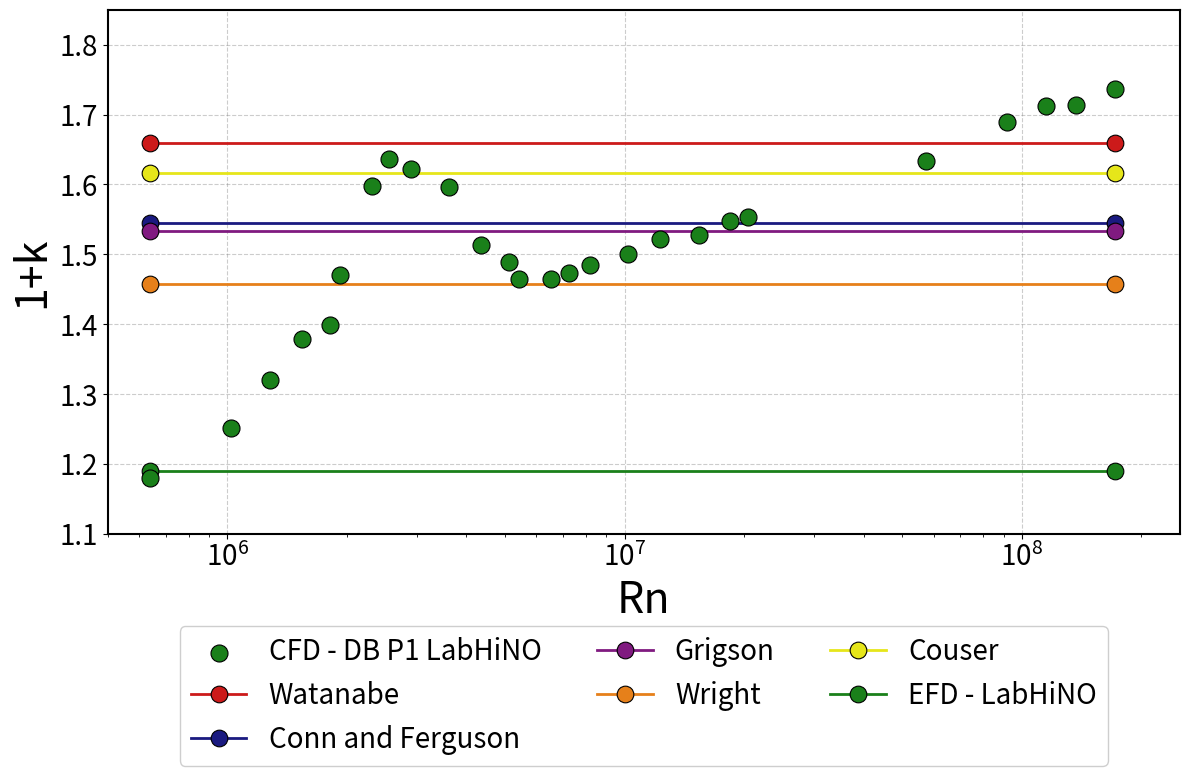

Here is the Python script that generated this plot:
"""
Valores de (1+k) para el P1 en función de Rn
CFD DB, EFD y correlaciones empíricas de la literatura
FORMATO ESTANDARIZADO (mismo que el .py original de la tesis):
- Títulos ejes: 31pt
- Números ejes: 20pt
- Leyenda: 20pt
- figsize=(12, 8)
"""

import numpy as np
import matplotlib.pyplot as plt
import os

OUTPUT_DIR = './graficos_pdf'
os.makedirs(OUTPUT_DIR, exist_ok=True)


def generar_empiricos():
    # TPA CFD 195 (excluyendo últimos 2 puntos)
    Re_CFD = np.array([6.40e5, 1.02e6, 1.28e6, 1.54e6, 1.81e6, 1.92e6, 2.31e6,
                       2.56e6, 2.90e6, 3.62e6, 4.35e6, 5.43e6, 6.52e6, 5.12e6,
                       7.25e6, 8.20e6, 1.02e7, 1.23e7, 1.54e7, 1.84e7, 2.05e7,
                       5.73e7, 9.17e7, 1.15e8, 1.37e8, 1.72e8])
    
    k_CFD = np.array([1.179, 1.251, 1.32, 1.378, 1.399, 1.47, 1.598, 1.637,
                      1.622, 1.596, 1.513, 1.465, 1.465, 1.489, 1.473, 1.484,
                      1.501, 1.522, 1.528, 1.548, 1.554, 1.633, 1.69, 1.713,
                      1.714, 1.736])
    
    Re_range = np.array([6.40e5, 1.72e8])
    
    # Colores mate
    tgreen  = (0.1, 0.5, 0.1)
    tblue   = (0.1, 0.1, 0.5)
    tred    = (0.8, 0.1, 0.1)
    tpurple = (0.5, 0.1, 0.5)
    torange = (0.9, 0.5, 0.1)
    tyellow = (0.9, 0.9, 0.1)
    
    # =========================================================================
    # PLOT con formato estandarizado
    # =========================================================================
    fig, ax = plt.subplots(figsize=(12, 8))
    
    # Scatter CFD - marcadores grandes (s=150 como el estándar)
    ax.scatter(Re_CFD, k_CFD, marker='o', color=tgreen,
               edgecolor='black', linewidth=0.8, s=150, zorder=3,
               label='CFD - DB P1 LabHiNO')
    
    # Correlaciones empíricas - líneas gruesas, marcadores grandes
    ax.plot(Re_range, [1.66, 1.66], 'o-', color=tred,
            markerfacecolor=tred, markeredgecolor='black', markeredgewidth=0.8,
            linewidth=2, markersize=12, label='Watanabe', zorder=2)
    
    ax.plot(Re_range, [1.545, 1.545], 'o-', color=tblue,
            markerfacecolor=tblue, markeredgecolor='black', markeredgewidth=0.8,
            linewidth=2, markersize=12, label='Conn and Ferguson', zorder=2)
    
    ax.plot(Re_range, [1.534, 1.534], 'o-', color=tpurple,
            markerfacecolor=tpurple, markeredgecolor='black', markeredgewidth=0.8,
            linewidth=2, markersize=12, label='Grigson', zorder=2)
    
    ax.plot(Re_range, [1.457, 1.457], 'o-', color=torange,
            markerfacecolor=torange, markeredgecolor='black', markeredgewidth=0.8,
            linewidth=2, markersize=12, label='Wright', zorder=2)
    
    ax.plot(Re_range, [1.616, 1.616], 'o-', color=tyellow,
            markerfacecolor=tyellow, markeredgecolor='black', markeredgewidth=0.8,
            linewidth=2, markersize=12, label='Couser', zorder=2)
    
    ax.plot(Re_range, [1.19, 1.19], 'o-', color=tgreen,
            markerfacecolor=tgreen, markeredgecolor='black', markeredgewidth=0.8,
            linewidth=2, markersize=12, label='EFD - LabHiNO', zorder=2)
    
    # =========================================================================
    # FORMATO ESTANDARIZADO
    # =========================================================================
    ax.set_xscale('log')
    
    ax.set_xlabel('Rn', fontsize=31)
    ax.set_ylabel('1+k', fontsize=31)
    
    # Grid
    ax.grid(True, linestyle='--', color='gray', alpha=0.4, linewidth=0.8, zorder=0)
    ax.set_axisbelow(True)
    
    # Límites
    ax.set_xlim(5e5, 2.5e8)
    ax.set_ylim(1.10, 1.85)
    
    # Bordes: los 4 lados con linewidth=1.5
    ax.spines['top'].set_visible(True)
    ax.spines['right'].set_visible(True)
    ax.spines['bottom'].set_linewidth(1.5)
    ax.spines['left'].set_linewidth(1.5)
    ax.spines['top'].set_linewidth(1.5)
    ax.spines['right'].set_linewidth(1.5)
    
    # Ticks a 20pt
    ax.tick_params(labelsize=20)
    
    # Leyenda a 20pt, abajo con 3 columnas
    ax.legend(loc='upper center', bbox_to_anchor=(0.5, -0.15),
              ncol=3, fontsize=20, framealpha=0.95)
    
    plt.tight_layout()
    
    plt.savefig(f'{OUTPUT_DIR}/empiricos.pdf',
                format='pdf', bbox_inches='tight', pad_inches=0.1)
    plt.savefig(f'{OUTPUT_DIR}/empiricos.png',
                format='png', bbox_inches='tight', pad_inches=0.1, dpi=300)
    plt.close()
    print("✓ empiricos.pdf")
    print("✓ empiricos.png")


if __name__ == "__main__":
    print("=" * 70)
    print("GENERANDO empíricos con formato estandarizado (31/20/20pt)")
    print("=" * 70)
    generar_empiricos()
    print("=" * 70)
